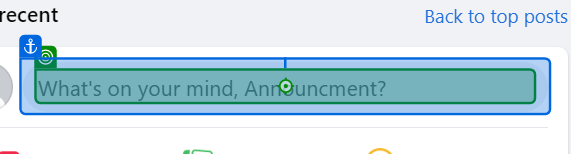
Workflow: Posting

Step 1 [then]: click on the element in window '(16) Facebook' (chrome.exe)

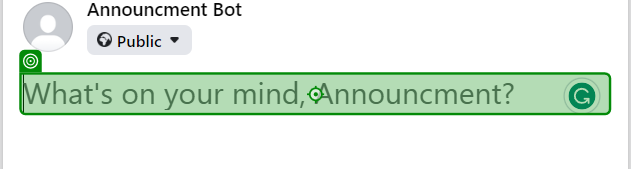
Step 2: type [PostContent] into the paragraph in window '(16) Facebook' (chrome.exe)

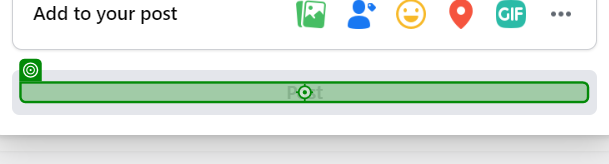
Step 3: click on the element in window '(16) Facebook' (chrome.exe)

Step 4 [else]: Use Browser Chrome: Explore / Twitter in window 'Explore / Twitter' (chrome.exe) (no picture)

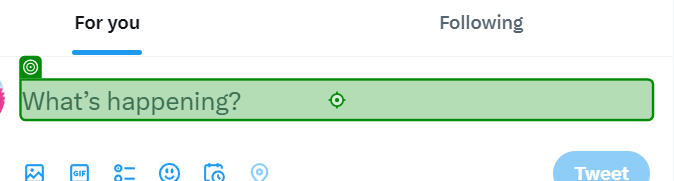
Step 5 [else]: type [TweetContent] into the element in window '(1) Home / Twitter' (chrome.exe)

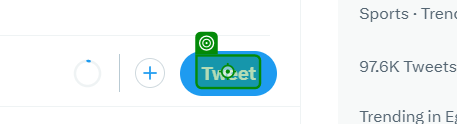
Step 6: click on the element 'Tweet' in window '(1) Home / Twitter' (chrome.exe)
